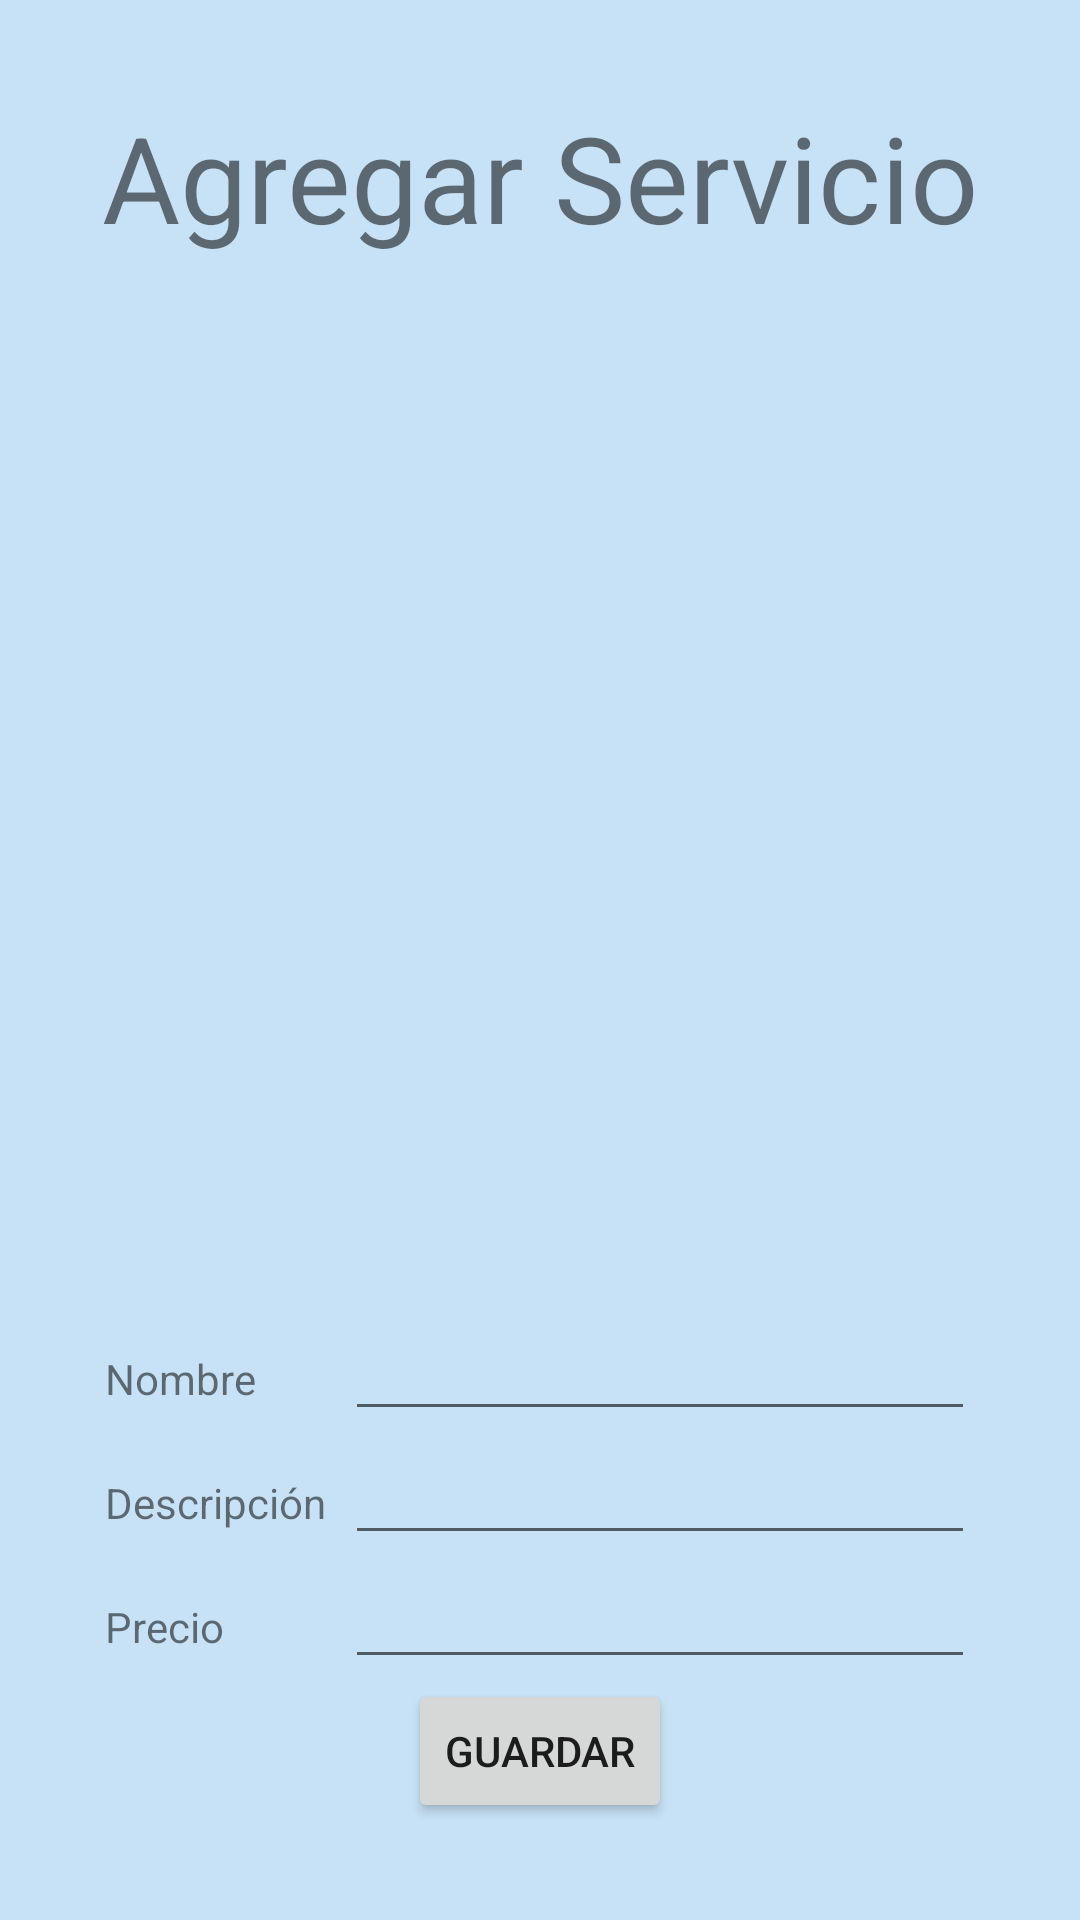

Here is an Android app screen rendered from its layout file. Give the layout XML and the strings, colors and styles it references.
<!-- AndroidManifest.xml: application theme Theme.MyApplication -->
<!-- res/layout/activity_service_form.xml -->
<?xml version="1.0" encoding="utf-8"?>
<LinearLayout xmlns:android="http://schemas.android.com/apk/res/android"
    xmlns:app="http://schemas.android.com/apk/res-auto"
    xmlns:tools="http://schemas.android.com/tools"
    android:layout_width="match_parent"
    android:layout_height="match_parent"
    android:orientation="vertical"
    android:background="#C7E2F6"
    android:gravity="center"
    tools:context=".ServiceForm">

    <TextView
        android:id="@+id/textTitleServiceForm"
        android:layout_width="wrap_content"
        android:layout_height="wrap_content"
        android:textSize="40dp"
        android:text="@string/text_title_service_form" />

    <LinearLayout
        android:layout_width="wrap_content"
        android:layout_height="wrap_content"
        android:gravity="center"
        android:orientation="vertical">

        <ImageView
            android:id="@+id/imageServiceForm"
            android:layout_width="350dp"
            android:layout_height="350dp"
            tools:srcCompat="@tools:sample/avatars" />

        <LinearLayout
            android:layout_width="wrap_content"
            android:layout_height="wrap_content"
            android:orientation="horizontal">

            <TextView
                android:id="@+id/textNameServiceForm"
                android:layout_width="80dp"
                android:layout_height="wrap_content"
                android:text="@string/text_name_service_form" />

            <EditText
                android:id="@+id/editNameServiceForm"
                android:layout_width="wrap_content"
                android:layout_height="wrap_content"
                android:layout_weight="1"
                android:ems="10"
                android:inputType="textPersonName" />
        </LinearLayout>

        <LinearLayout
            android:layout_width="wrap_content"
            android:layout_height="wrap_content"
            android:orientation="horizontal">

            <TextView
                android:id="@+id/textDescriptionServiceForm"
                android:layout_width="80dp"
                android:layout_height="wrap_content"
                android:text="@string/text_desc_service_form" />

            <EditText
                android:id="@+id/editDescriptionServiceForm"
                android:layout_width="wrap_content"
                android:layout_height="wrap_content"
                android:layout_weight="1"
                android:ems="10"
                android:inputType="text" />
        </LinearLayout>

        <LinearLayout
            android:layout_width="wrap_content"
            android:layout_height="wrap_content"
            android:orientation="horizontal">

            <TextView
                android:id="@+id/textPriceServiceForm"
                android:layout_width="80dp"
                android:layout_height="wrap_content"
                android:text="@string/text_price_service_form" />

            <EditText
                android:id="@+id/editPriceServiceForm"
                android:layout_width="wrap_content"
                android:layout_height="wrap_content"
                android:layout_weight="1"
                android:ems="10"
                android:inputType="text" />
        </LinearLayout>
    </LinearLayout>

    <Button
        android:id="@+id/btnServiceForm"
        android:layout_width="wrap_content"
        android:layout_height="wrap_content"
        android:text="@string/btn_service_form" />
</LinearLayout>
<!-- resources referenced by this layout -->
<resources>
  <string name="btn_service_form">Guardar</string>
  
      //*************************Strings Branch****************************
  
      //Strings BranchCatalog
  <string name="text_desc_service_form">Descripción</string>
  <string name="text_name_service_form">Nombre</string>
  <string name="text_price_service_form">Precio</string>
  <string name="text_title_service_form">Agregar Servicio</string>
  <style name="Theme.MyApplication" parent="Theme.MaterialComponents.DayNight.DarkActionBar">
          
          <item name="colorPrimary">#0E62A5</item>
          <item name="colorPrimaryVariant">@color/purple_700</item>
          <item name="colorOnPrimary">@color/white</item>
          
          <item name="colorSecondary">@color/teal_200</item>
          <item name="colorSecondaryVariant">@color/teal_700</item>
          <item name="colorOnSecondary">@color/black</item>
          
          <item name="android:statusBarColor">?attr/colorPrimaryVariant</item>
          
      </style>
  <!-- not gathered from this repository: default colours our renderer supplied (Android Studio template values) -->
  <color name="purple_700">#FF3700B3</color>
  <color name="teal_200">#FF03DAC5</color>
  <color name="teal_700">#FF018786</color>
  <color name="black">#FF000000</color>
  <color name="white">#FFFFFFFF</color>
</resources>
